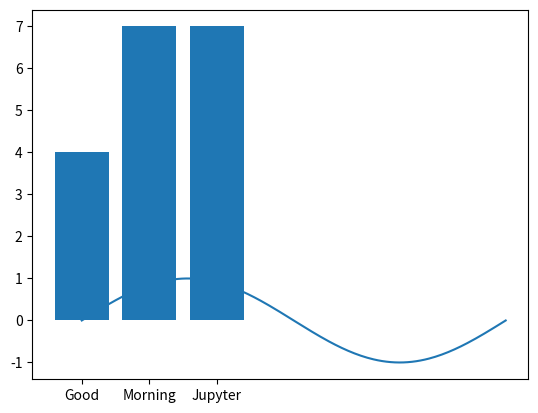

Here is the Python script that generated this plot:
import matplotlib.pyplot as plt
import numpy as np

x = np.linspace(0, 2 * np.pi, 200)
y = np.sin(x)

fig, ax = plt.subplots()
ax.plot(x, y)
plt.show()

greeting = "Good Morning Jupyter"

words = greeting.split(" ")

word_length = [len(w) for w in words]
plt.bar(words, word_length)
plt.show()